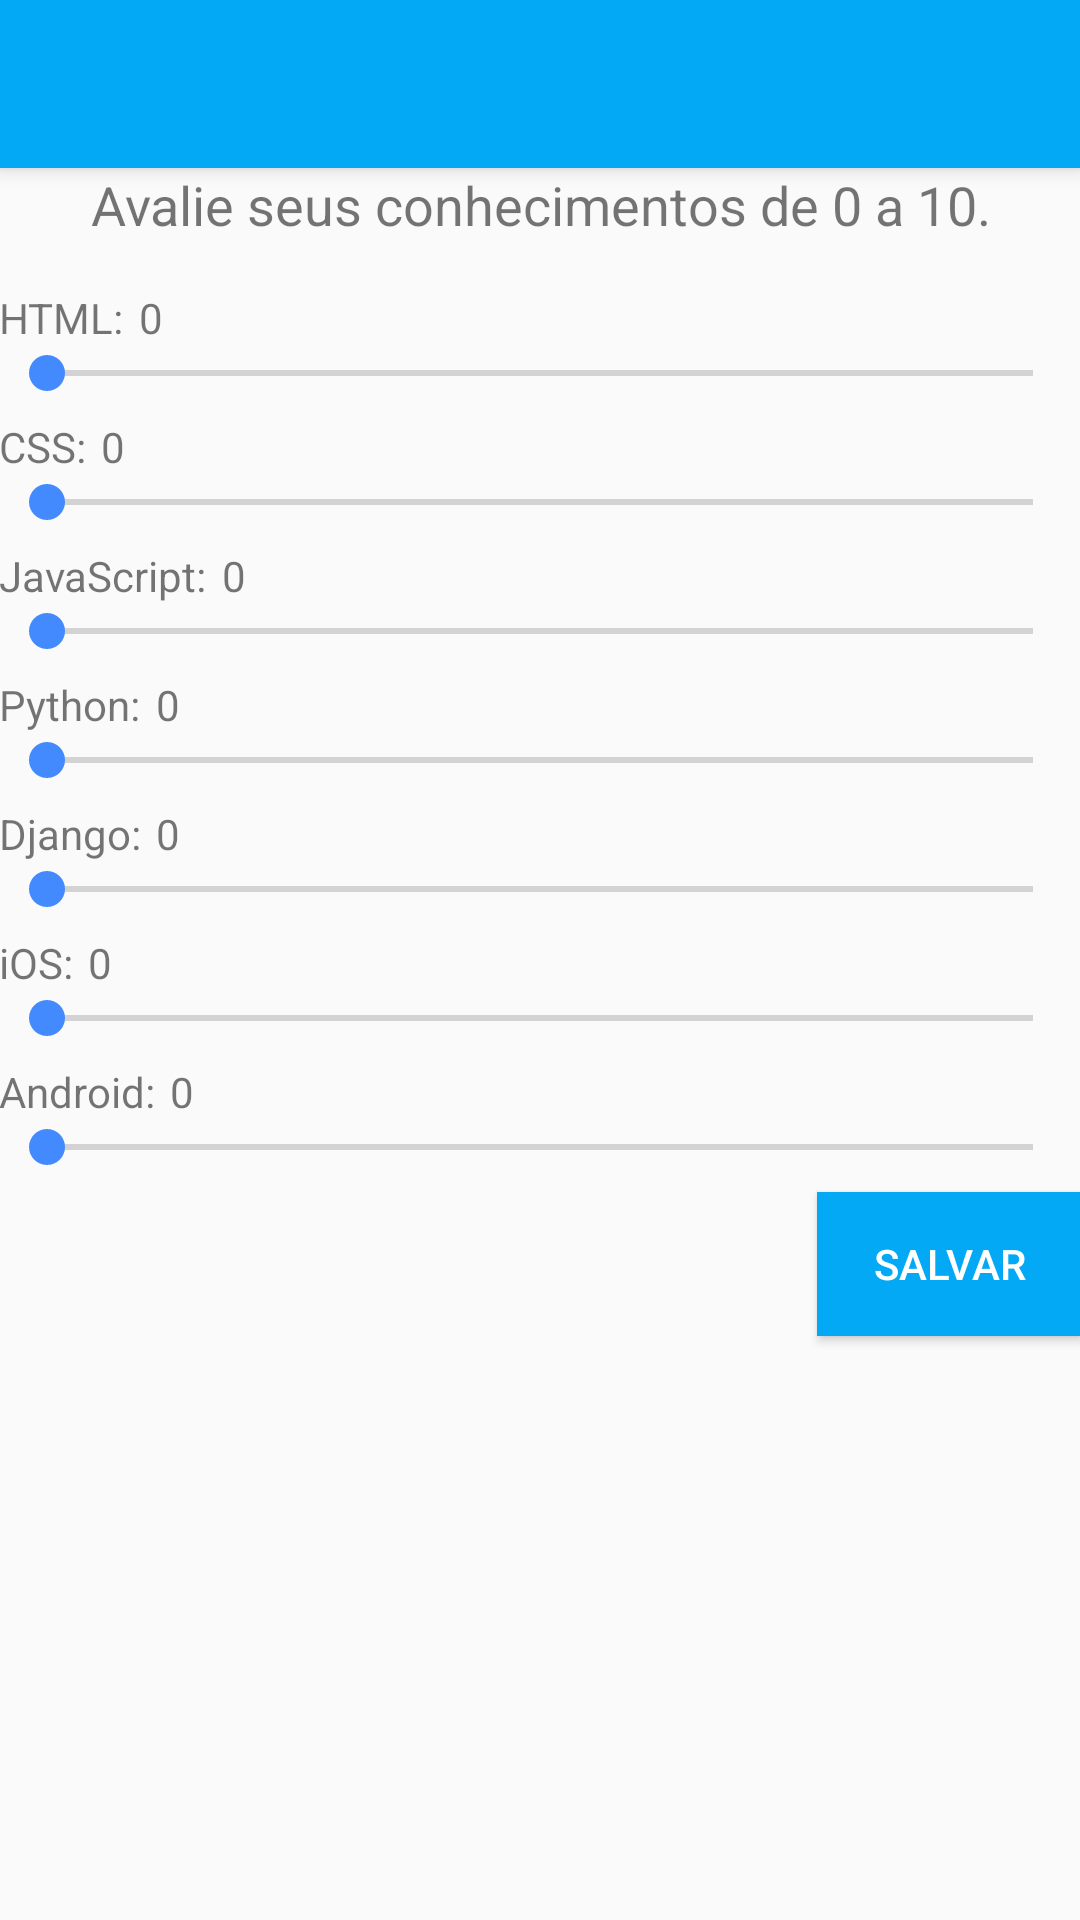

Layout XML and referenced resources for this Android screen:
<!-- AndroidManifest.xml: application theme Theme.MyTheme -->
<!-- res/layout/skill_fragment.xml -->
<?xml version="1.0" encoding="utf-8"?>
<LinearLayout xmlns:android="http://schemas.android.com/apk/res/android"
    android:orientation="vertical"
    android:layout_width="match_parent"
    android:layout_height="match_parent">

    <android.support.v7.widget.Toolbar
        android:id="@+id/tb_main"
        android:title="@string/title_toolbar"
        android:subtitle="@string/title_toolbar"
        android:layout_height="wrap_content"
        android:layout_width="match_parent"
        android:minHeight="?attr/actionBarSize"
        android:background="?attr/colorPrimary"
        android:titleTextAppearance="@color/white"
        android:fontFamily="Roboto"
        android:elevation="4dp" />

    <RelativeLayout
        android:layout_width="match_parent"
        android:layout_height="match_parent"
        android:paddingLeft="@dimen/activity_horizontal_margin"
        android:paddingRight="@dimen/activity_horizontal_margin"
        android:paddingTop="@dimen/activity_vertical_margin"
        android:paddingBottom="@dimen/activity_vertical_margin">

        <TextView
            android:id="@+id/intro"
            android:layout_width="match_parent"
            android:layout_height="wrap_content"
            android:text="@string/msg_skill"
            android:layout_marginBottom="16dp"
            android:gravity="center_horizontal"
            android:textSize="18sp" />

        <TextView
            android:id="@+id/text_html"
            android:layout_width="wrap_content"
            android:layout_height="wrap_content"
            android:text="@string/html"
            android:layout_below="@+id/intro">
        </TextView>

        <TextView
            android:id="@+id/valor_html"
            android:layout_width="wrap_content"
            android:layout_height="wrap_content"
            android:text="0"
            android:layout_alignParentRight="true"
            android:layout_marginLeft="5dp"
            android:layout_alignTop="@+id/text_html"
            android:layout_toRightOf="@+id/text_html">
        </TextView>

        <SeekBar
            android:id="@+id/html"
            android:layout_width="match_parent"
            android:layout_height="wrap_content"
            android:max="10"
            android:layout_below="@+id/text_html"
            android:layout_marginBottom="6dp">
        </SeekBar>
        

        <TextView
            android:id="@+id/text_css"
            android:layout_width="wrap_content"
            android:layout_height="wrap_content"
            android:text="@string/css"
            android:layout_below="@+id/html">
        </TextView>

        <TextView
            android:id="@+id/valor_css"
            android:layout_width="wrap_content"
            android:layout_height="wrap_content"
            android:text="0"
            android:layout_marginLeft="5dp"
            android:layout_alignTop="@+id/text_css"
            android:layout_toRightOf="@+id/text_css">
        </TextView>

        <SeekBar
            android:id="@+id/css"
            android:layout_width="match_parent"
            android:layout_height="wrap_content"
            android:max="10"
            android:layout_below="@+id/text_css"
            android:layout_marginBottom="6dp" >
        </SeekBar>

        <TextView
            android:id="@+id/text_javascript"
            android:layout_width="wrap_content"
            android:layout_height="wrap_content"
            android:text="@string/javascript"
            android:layout_below="@+id/css" >
        </TextView>

        

        <TextView
            android:id="@+id/valor_javascript"
            android:layout_width="wrap_content"
            android:layout_height="wrap_content"
            android:text="0"
            android:layout_alignParentRight="true"
            android:layout_marginLeft="5dp"
            android:layout_alignTop="@+id/text_javascript"
            android:layout_toRightOf="@+id/text_javascript" >
        </TextView>

        <SeekBar
            android:id="@+id/javascript"
            android:layout_width="match_parent"
            android:layout_height="wrap_content"
            android:max="10"
            android:layout_below="@+id/text_javascript"
            android:layout_marginBottom="6dp" >
        </SeekBar>

        <TextView
            android:id="@+id/text_python"
            android:layout_width="wrap_content"
            android:layout_height="wrap_content"
            android:text="@string/python"
            android:layout_below="@+id/javascript" >
        </TextView>

        <TextView
            android:id="@+id/valor_python"
            android:layout_width="wrap_content"
            android:layout_height="wrap_content"
            android:text="0"
            android:layout_alignParentRight="true"
            android:layout_marginLeft="5dp"
            android:layout_alignTop="@+id/text_python"
            android:layout_toRightOf="@+id/text_python" >
        </TextView>

        <SeekBar
            android:id="@+id/python"
            android:layout_width="match_parent"
            android:layout_height="wrap_content"
            android:max="10"
            android:layout_below="@+id/valor_python"
            android:layout_marginBottom="6dp" >
        </SeekBar>

        <TextView
            android:id="@+id/text_django"
            android:layout_width="wrap_content"
            android:layout_height="wrap_content"
            android:text="@string/django"
            android:layout_below="@+id/python">>
        </TextView>

        <TextView
            android:id="@+id/valor_django"
            android:layout_width="wrap_content"
            android:layout_height="wrap_content"
            android:text="0"
            android:layout_alignParentRight="true"
            android:layout_marginLeft="5dp"
            android:layout_alignTop="@+id/text_django"
            android:layout_toRightOf="@+id/text_django" >
        </TextView>

        <SeekBar
            android:id="@+id/django"
            android:layout_width="match_parent"
            android:layout_height="wrap_content"
            android:max="10"
            android:layout_below="@+id/valor_django"
            android:layout_marginBottom="6dp" >
        </SeekBar>

        <TextView
            android:id="@+id/text_ios"
            android:layout_width="wrap_content"
            android:layout_height="wrap_content"
            android:text="@string/ios"
            android:layout_below="@+id/django" >
        </TextView>

        <TextView
            android:id="@+id/valor_ios"
            android:layout_width="wrap_content"
            android:layout_height="wrap_content"
            android:text="0"
            android:layout_alignParentRight="true"
            android:layout_marginLeft="5dp"
            android:layout_alignTop="@+id/text_ios"
            android:layout_toRightOf="@+id/text_ios" >
        </TextView>

        <SeekBar
            android:id="@+id/ios"
            android:layout_width="match_parent"
            android:layout_height="wrap_content"
            android:max="10"
            android:layout_below="@+id/text_ios"
            android:layout_marginBottom="6dp" >
        </SeekBar>


        <TextView
            android:id="@+id/text_android"
            android:layout_width="wrap_content"
            android:layout_height="wrap_content"
            android:text="@string/android"
            android:layout_below="@+id/ios">
        </TextView>

        <TextView
            android:id="@+id/valor_android"
            android:layout_width="wrap_content"
            android:layout_height="wrap_content"
            android:text="0"
            android:layout_alignParentRight="true"
            android:layout_marginLeft="5dp"
            android:layout_alignTop="@+id/text_android"
            android:layout_toRightOf="@+id/text_android">
        </TextView>

        <SeekBar
            android:id="@+id/android"
            android:layout_width="match_parent"
            android:layout_height="wrap_content"
            android:max="10"
            android:layout_below="@+id/text_android"
            android:layout_marginBottom="6dp" >
        </SeekBar>

        <Button android:layout_width="wrap_content"
            android:layout_height="wrap_content"
            android:text="@string/btn_salvar"
            android:id="@+id/save"
            android:layout_below="@+id/android"
            android:background="@color/colorPrimary"
            android:textColor="@color/white"
            android:layout_alignParentRight="true"/>

    </RelativeLayout>

</LinearLayout>
<!-- resources referenced by this layout -->
<resources>
  <color name="colorPrimary">#03A9F4</color>
  <color name="white">#ffffff</color>
  <string name="android">Android: </string>
  <string name="btn_salvar">SALVAR</string>
  <string name="css">CSS: </string>
  <string name="django">Django: </string>
  <string name="html">HTML: </string>
  <string name="ios">iOS: </string>
  <string name="javascript">JavaScript: </string>
  <string name="msg_skill">Avalie seus conhecimentos de 0 a 10.</string>
  <string name="python">Python: </string>
  <string name="title_toolbar">MP vagas</string>
  <style name="Theme.MyTheme" parent="Theme.AppCompat.Light.NoActionBar">
          
          <item name="colorPrimary">@color/colorPrimary</item>
  
          
          <item name="colorPrimaryDark">@color/colorPrimaryDark</item>
  
          
          <item name="colorAccent">@color/colorAccent</item>
  
      </style>
  <color name="colorPrimaryDark">#0288D1</color>
  <color name="colorAccent">#448AFF</color>
</resources>
